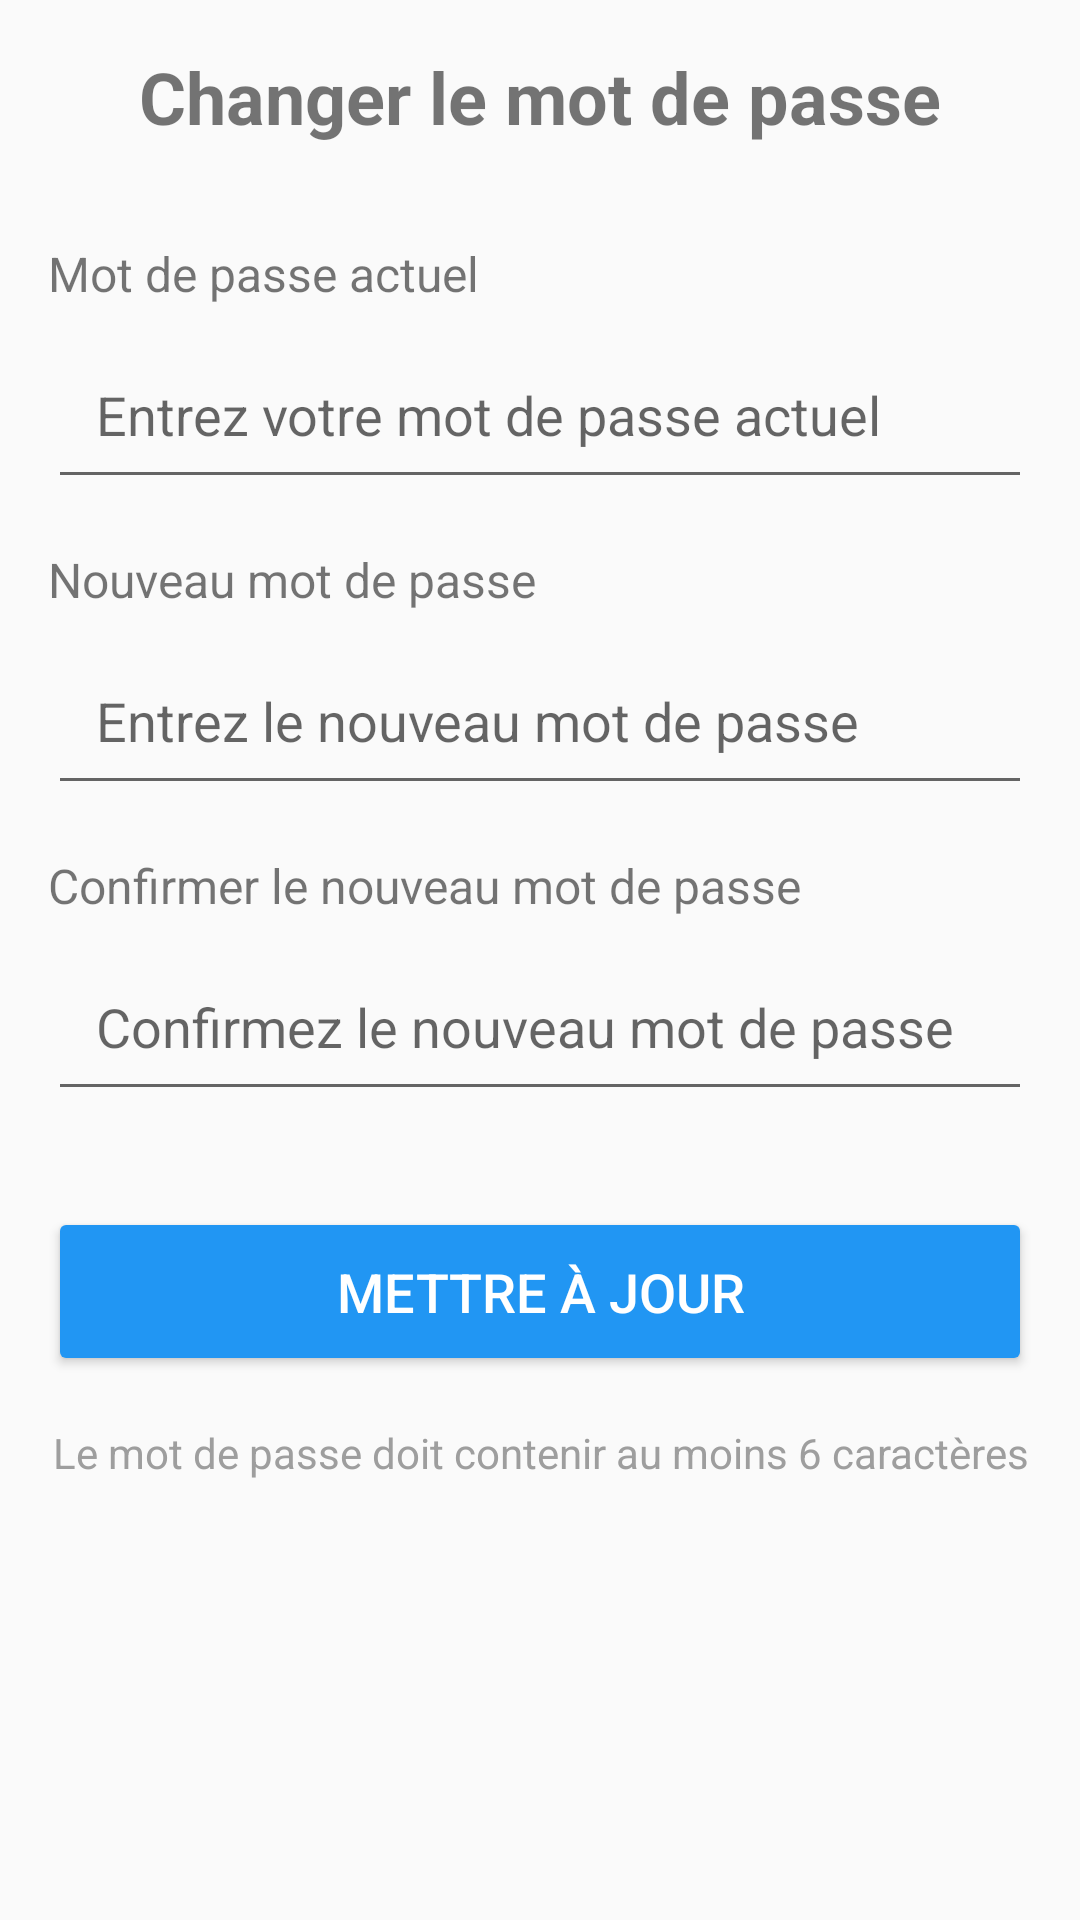

Layout XML and referenced resources for this Android screen:
<!-- AndroidManifest.xml: activity theme AppTheme -->
<!-- res/layout/activity_change_password.xml -->
<?xml version="1.0" encoding="utf-8"?>
<ScrollView xmlns:android="http://schemas.android.com/apk/res/android"
    xmlns:app="http://schemas.android.com/apk/res-auto"
    android:layout_width="match_parent"
    android:layout_height="match_parent"
    android:background="@color/background"
    android:padding="16dp">

    <LinearLayout
        android:layout_width="match_parent"
        android:layout_height="wrap_content"
        android:orientation="vertical">

        
        <TextView
            android:layout_width="match_parent"
            android:layout_height="wrap_content"
            android:text="Changer le mot de passe"
            android:textSize="24sp"
            android:textStyle="bold"
            android:gravity="center"
            android:layout_marginBottom="32dp" />

        
        <TextView
            android:layout_width="wrap_content"
            android:layout_height="wrap_content"
            android:text="Mot de passe actuel"
            android:textSize="16sp"
            android:layout_marginBottom="8dp" />

        <EditText
            android:id="@+id/et_current_password"
            android:layout_width="match_parent"
            android:layout_height="wrap_content"
            android:hint="Entrez votre mot de passe actuel"
            android:inputType="textPassword"
            android:padding="16dp"
            android:layout_marginBottom="16dp" />

        
        <TextView
            android:layout_width="wrap_content"
            android:layout_height="wrap_content"
            android:text="Nouveau mot de passe"
            android:textSize="16sp"
            android:layout_marginBottom="8dp" />

        <EditText
            android:id="@+id/et_new_password"
            android:layout_width="match_parent"
            android:layout_height="wrap_content"
            android:hint="Entrez le nouveau mot de passe"
            android:inputType="textPassword"
            android:padding="16dp"
            android:layout_marginBottom="16dp" />

        
        <TextView
            android:layout_width="wrap_content"
            android:layout_height="wrap_content"
            android:text="Confirmer le nouveau mot de passe"
            android:textSize="16sp"
            android:layout_marginBottom="8dp" />

        <EditText
            android:id="@+id/et_confirm_password"
            android:layout_width="match_parent"
            android:layout_height="wrap_content"
            android:hint="Confirmez le nouveau mot de passe"
            android:inputType="textPassword"
            android:padding="16dp"
            android:layout_marginBottom="32dp" />

        
        <Button
            android:id="@+id/btn_update_password"
            android:layout_width="match_parent"
            android:layout_height="wrap_content"
            android:text="Mettre à jour"
            android:textSize="18sp"
            android:backgroundTint="@color/primary"
            android:textColor="@color/white"
            android:padding="16dp" />

        
        <TextView
            android:layout_width="match_parent"
            android:layout_height="wrap_content"
            android:text="Le mot de passe doit contenir au moins 6 caractères"
            android:textSize="14sp"
            android:textColor="@color/gray"
            android:gravity="center"
            android:layout_marginTop="16dp" />

    </LinearLayout>
</ScrollView>
<!-- resources referenced by this layout -->
<resources>
  <color name="background">#FAFAFA</color>
  <color name="gray">#9E9E9E</color>
  <color name="primary">#2196F3</color>
  <color name="white">#FFFFFF</color>
  <style name="AppTheme" parent="Theme.MaterialComponents.Light.NoActionBar">
          <item name="colorPrimary">#1A237E</item>
          <item name="colorPrimaryDark">#1A237E</item>
          <item name="colorAccent">#2196F3</item>
      </style>
</resources>
